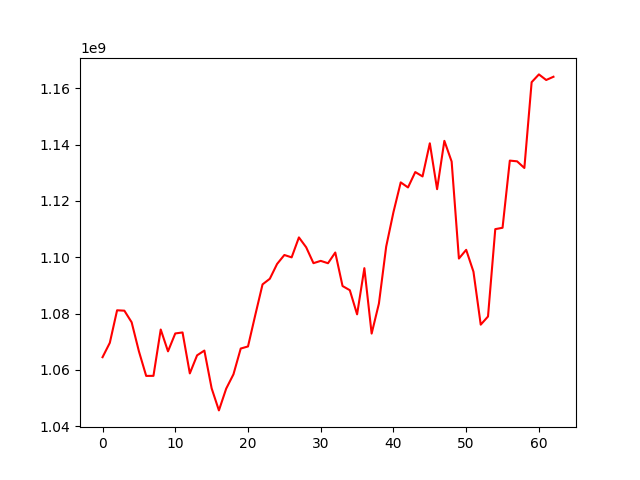

Source data for this figure (header and first rows):
, 0
0, 1064499200
1, 1069608308
2, 1081154371
3, 1081014813
4, 1076901419
5, 1066591114
6, 1057860134
7, 1057878720
8, 1074326695
9, 1066583273
10, 1072930106
11, 1073286589
12, 1058750371
13, 1065162095
14, 1066851941
15, 1053452762
16, 1045615935
17, 1053336159
18, 1058423883
19, 1067576218
20, 1068316300
21, 1079460027
22, 1090349030
23, 1092342684
24, 1097600141
25, 1100782868
26, 1099938731
27, 1107025096
28, 1103516247
29, 1097880519
30, 1098694303
31, 1097855430
32, 1101662823
33, 1089767209
34, 1088281976
35, 1079710565
36, 1096106873
37, 1072880282
38, 1083536974
39, 1103750325
40, 1115995580
41, 1126558476
42, 1124759162
43, 1130223802
44, 1128669438
45, 1140437209
46, 1124148248
47, 1141300670
48, 1133954422
49, 1099518828
50, 1102612779
51, 1094852763
52, 1076052358
53, 1078949939
54, 1109959024
55, 1110447768
56, 1134287092
57, 1134031172
58, 1131667947
59, 1162126039
... 3 more rows
